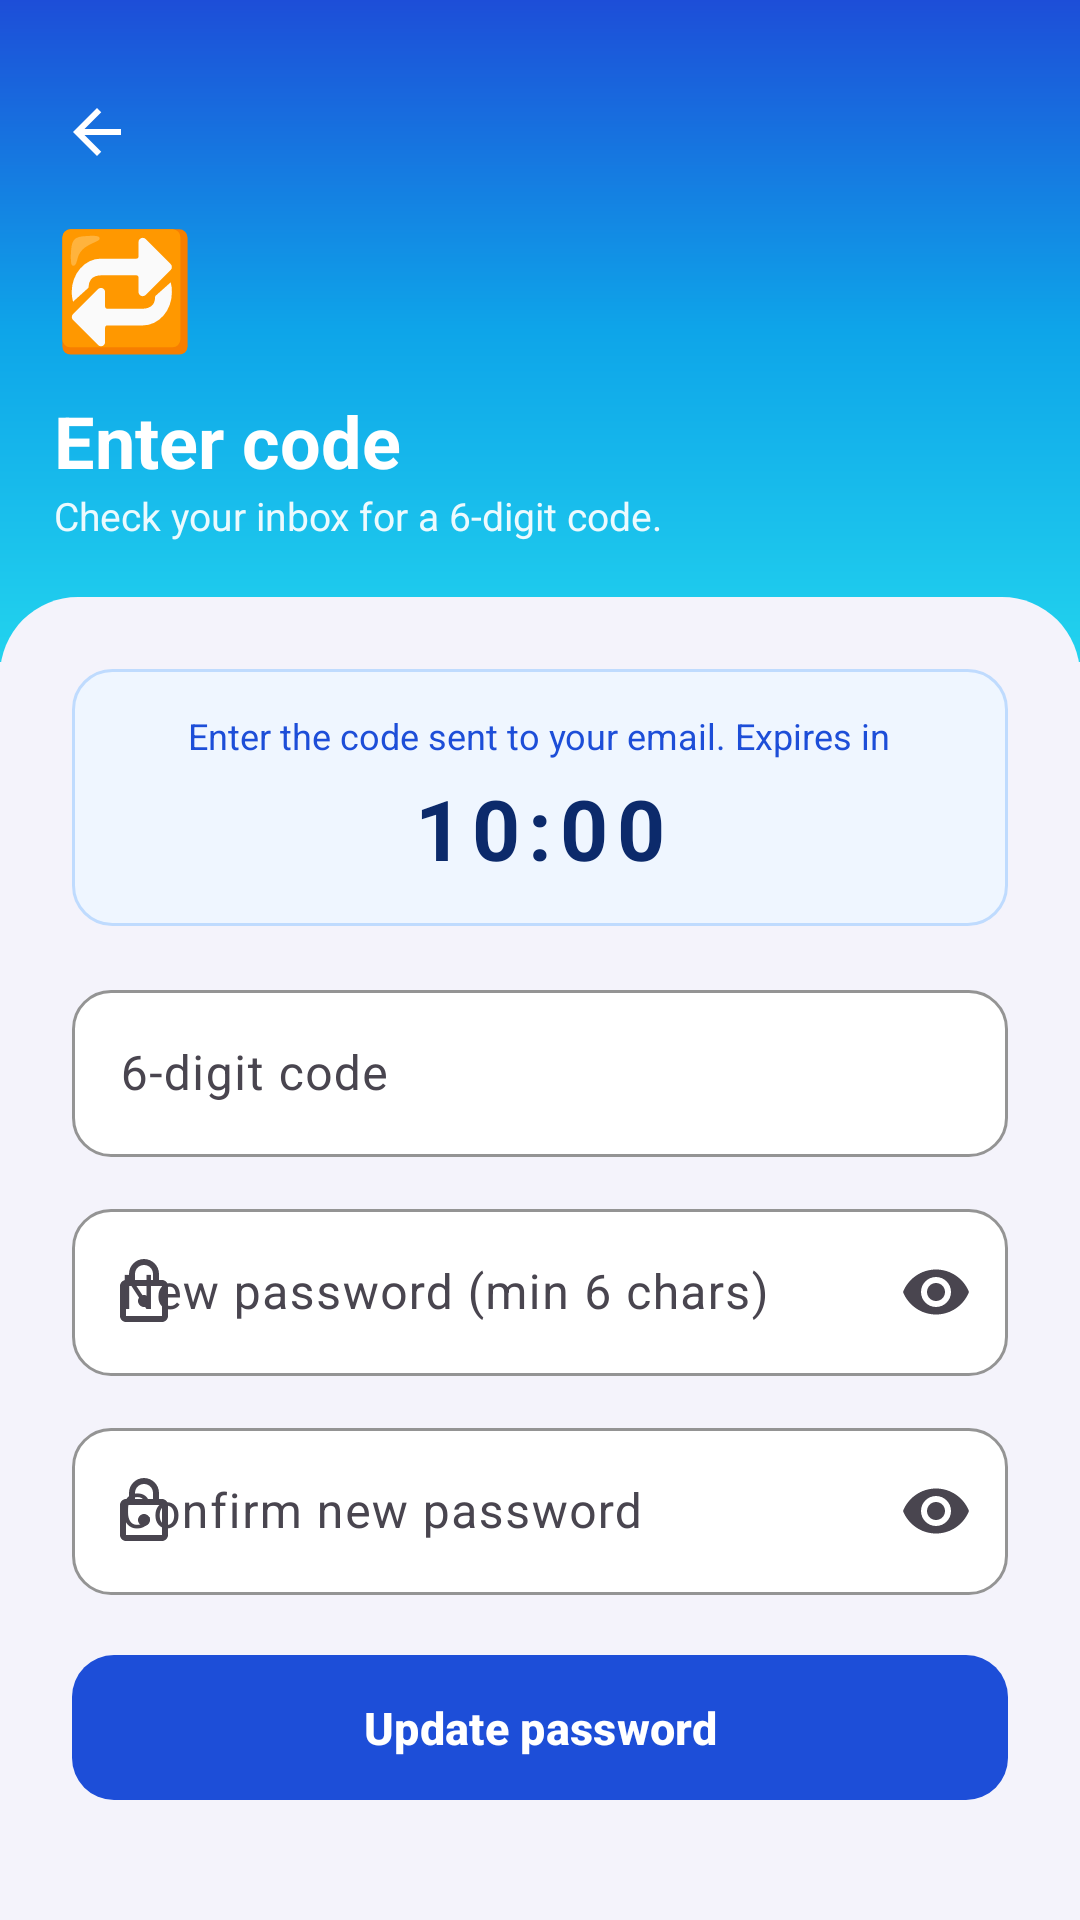

Reconstruct the res/layout file that produces this screen, plus the resources it refers to.
<!-- AndroidManifest.xml: application theme Theme.SmartLibrary -->
<!-- res/layout/activity_reset_password.xml -->
<?xml version="1.0" encoding="utf-8"?>
<ScrollView xmlns:android="http://schemas.android.com/apk/res/android"
    xmlns:app="http://schemas.android.com/apk/res-auto"
    android:layout_width="match_parent"
    android:layout_height="match_parent"
    android:background="@color/panel_bg"
    android:fillViewport="true">

    <LinearLayout
        android:layout_width="match_parent"
        android:layout_height="wrap_content"
        android:orientation="vertical">

        <LinearLayout
            android:layout_width="match_parent"
            android:layout_height="wrap_content"
            android:background="@drawable/bg_hero_auth"
            android:orientation="vertical"
            android:paddingStart="18dp"
            android:paddingTop="24dp"
            android:paddingEnd="24dp"
            android:paddingBottom="40dp">

            <ImageView
                android:id="@+id/btnBack"
                android:layout_width="40dp"
                android:layout_height="40dp"
                android:layout_marginStart="-6dp"
                android:layout_marginBottom="6dp"
                android:background="?attr/selectableItemBackgroundBorderless"
                android:contentDescription="@string/settings_back_content_desc"
                android:padding="8dp"
                android:src="@drawable/ic_arrow_back"
                app:tint="@color/white" />

            <TextView
                android:layout_width="wrap_content"
                android:layout_height="wrap_content"
                android:text="🔁"
                android:textSize="38sp" />

            <TextView
                android:layout_width="wrap_content"
                android:layout_height="wrap_content"
                android:layout_marginTop="10dp"
                android:text="@string/reset_hero_title"
                android:textColor="@color/white"
                android:textSize="24sp"
                android:textStyle="bold" />

            <TextView
                android:id="@+id/tvHeroSubtitle"
                android:layout_width="wrap_content"
                android:layout_height="wrap_content"
                android:alpha="0.92"
                android:text="@string/reset_hero_subtitle"
                android:textColor="@color/white"
                android:textSize="13sp" />
        </LinearLayout>

        <LinearLayout
            android:layout_width="match_parent"
            android:layout_height="wrap_content"
            android:layout_marginTop="-22dp"
            android:background="@drawable/bg_authcard_top"
            android:orientation="vertical"
            android:padding="24dp">

            <LinearLayout
                android:id="@+id/layoutTimer"
                android:layout_width="match_parent"
                android:layout_height="wrap_content"
                android:layout_marginBottom="16dp"
                android:background="@drawable/bg_banner_blue"
                android:gravity="center_horizontal"
                android:orientation="vertical"
                android:padding="14dp">

                <TextView
                    android:layout_width="wrap_content"
                    android:layout_height="wrap_content"
                    android:text="@string/reset_timer_note"
                    android:textColor="@color/brand_600"
                    android:textSize="12sp" />

                <TextView
                    android:id="@+id/tvTimer"
                    android:layout_width="wrap_content"
                    android:layout_height="wrap_content"
                    android:layout_marginTop="4dp"
                    android:letterSpacing="0.1"
                    android:text="10:00"
                    android:textColor="@color/brand_700"
                    android:textSize="28sp"
                    android:textStyle="bold" />
            </LinearLayout>

            <com.google.android.material.textfield.TextInputLayout
                android:id="@+id/tilOtp"
                style="@style/Widget.SmartLibrary.TextInput"
                android:layout_width="match_parent"
                android:layout_height="wrap_content"
                android:layout_marginBottom="12dp"
                android:hint="@string/reset_otp_hint">

                <com.google.android.material.textfield.TextInputEditText
                    android:id="@+id/etOtp"
                    android:layout_width="match_parent"
                    android:layout_height="wrap_content"
                    android:inputType="number"
                    android:maxLength="6" />
            </com.google.android.material.textfield.TextInputLayout>

            <com.google.android.material.textfield.TextInputLayout
                android:id="@+id/tilPassword"
                style="@style/Widget.SmartLibrary.TextInput"
                android:layout_width="match_parent"
                android:layout_height="wrap_content"
                android:layout_marginBottom="12dp"
                android:hint="@string/reset_new_password_hint"
                app:endIconMode="password_toggle"
                app:startIconDrawable="@drawable/ic_lock">

                <com.google.android.material.textfield.TextInputEditText
                    android:id="@+id/etPassword"
                    android:layout_width="match_parent"
                    android:layout_height="wrap_content"
                    android:inputType="textPassword" />
            </com.google.android.material.textfield.TextInputLayout>

            <com.google.android.material.textfield.TextInputLayout
                android:id="@+id/tilConfirm"
                style="@style/Widget.SmartLibrary.TextInput"
                android:layout_width="match_parent"
                android:layout_height="wrap_content"
                android:hint="@string/reset_confirm_password_hint"
                app:endIconMode="password_toggle"
                app:startIconDrawable="@drawable/ic_lock">

                <com.google.android.material.textfield.TextInputEditText
                    android:id="@+id/etConfirm"
                    android:layout_width="match_parent"
                    android:layout_height="wrap_content"
                    android:inputType="textPassword" />
            </com.google.android.material.textfield.TextInputLayout>

            <com.google.android.material.button.MaterialButton
                android:id="@+id/btnUpdate"
                style="@style/Widget.SmartLibrary.Button"
                android:layout_width="match_parent"
                android:layout_height="wrap_content"
                android:layout_marginTop="16dp"
                android:text="@string/reset_update_password" />

            <ProgressBar
                android:id="@+id/progress"
                android:layout_width="28dp"
                android:layout_height="28dp"
                android:layout_gravity="center"
                android:layout_marginTop="12dp"
                android:indeterminateTint="@color/brand_600"
                android:visibility="gone" />
        </LinearLayout>
    </LinearLayout>
</ScrollView>
<!-- resources referenced by this layout -->
<resources>
  <color name="brand_600">#1D4ED8</color>
  <color name="brand_700">#0C2A6B</color>
  <color name="panel_bg">#F4F3FB</color>
  <color name="white">#FFFFFFFF</color>
  <!-- drawable bg_authcard_top (drawable) -->
  <?xml version="1.0" encoding="utf-8"?>
  <shape xmlns:android="http://schemas.android.com/apk/res/android" android:shape="rectangle">
      <solid android:color="@color/panel_bg" />
      <corners android:topLeftRadius="26dp" android:topRightRadius="26dp" />
  </shape>
  <!-- drawable bg_banner_blue (drawable) -->
  <?xml version="1.0" encoding="utf-8"?>
  <shape xmlns:android="http://schemas.android.com/apk/res/android" android:shape="rectangle">
      <solid android:color="#EFF6FF" />
      <corners android:radius="13dp" />
      <stroke android:width="1dp" android:color="#BFDBFE" />
  </shape>
  <!-- drawable bg_hero_auth (drawable) -->
  <?xml version="1.0" encoding="utf-8"?>
  <shape xmlns:android="http://schemas.android.com/apk/res/android" android:shape="rectangle">
      <gradient
          android:startColor="@color/brand_600"
          android:centerColor="@color/brand_400"
          android:endColor="@color/cyan_300"
          android:angle="300" />
  </shape>
  <!-- drawable ic_arrow_back (drawable) -->
  <vector xmlns:android="http://schemas.android.com/apk/res/android"
      android:width="24dp"
      android:height="24dp"
      android:viewportWidth="24"
      android:viewportHeight="24">
      <path
          android:fillColor="@android:color/black"
          android:pathData="M20,11H7.83l5.59,-5.59L12,4l-8,8 8,8 1.41,-1.41L7.83,13H20V11Z" />
  </vector>
  <!-- drawable ic_lock (drawable) -->
  <vector xmlns:android="http://schemas.android.com/apk/res/android"
      android:width="24dp"
      android:height="24dp"
      android:viewportWidth="24"
      android:viewportHeight="24">
      <path
          android:fillColor="@android:color/black"
          android:pathData="M18,8h-1V6c0,-2.76 -2.24,-5 -5,-5S7,3.24 7,6v2H6c-1.1,0 -2,0.9 -2,2v10c0,1.1 0.9,2 2,2h12c1.1,0 2,-0.9 2,-2V10C20,8.9 19.1,8 18,8zM9,6c0,-1.66 1.34,-3 3,-3s3,1.34 3,3v2H9V6zM18,20H6V10h12V20zM12,13c-1.1,0 -2,0.9 -2,2s0.9,2 2,2 2,-0.9 2,-2 -0.9,-2 -2,-2z" />
  </vector>
  <string name="reset_confirm_password_hint">Confirm new password</string>
  <string name="reset_hero_subtitle">Check your inbox for a 6-digit code.</string>
  <string name="reset_hero_title">Enter code</string>
  <string name="reset_new_password_hint">New password (min 6 chars)</string>
  <string name="reset_otp_hint">6-digit code</string>
  <string name="reset_timer_note">Enter the code sent to your email. Expires in</string>
  <string name="reset_update_password">Update password</string>
  <string name="settings_back_content_desc">Back</string>
  <style name="Widget.SmartLibrary.Button" parent="Widget.Material3.Button">
          <item name="cornerRadius">14dp</item>
          <item name="android:paddingTop">14dp</item>
          <item name="android:paddingBottom">14dp</item>
          <item name="android:textSize">15sp</item>
          <item name="android:textStyle">bold</item>
          <item name="backgroundTint">@color/brand_600</item>
          <item name="android:textAllCaps">false</item>
      </style>
  <style name="Widget.SmartLibrary.TextInput" parent="Widget.Material3.TextInputLayout.OutlinedBox">
          <item name="boxCornerRadiusTopStart">13dp</item>
          <item name="boxCornerRadiusTopEnd">13dp</item>
          <item name="boxCornerRadiusBottomStart">13dp</item>
          <item name="boxCornerRadiusBottomEnd">13dp</item>
          <item name="boxStrokeColor">@color/brand_600</item>
          <item name="hintTextColor">@color/brand_600</item>
          <item name="boxBackgroundColor">@color/surface</item>
      </style>
  <color name="brand_400">#0EA5E9</color>
  <color name="cyan_300">#22D3EE</color>
  <color name="surface">#FFFFFFFF</color>
  <color name="ink">#20213A</color>
</resources>
